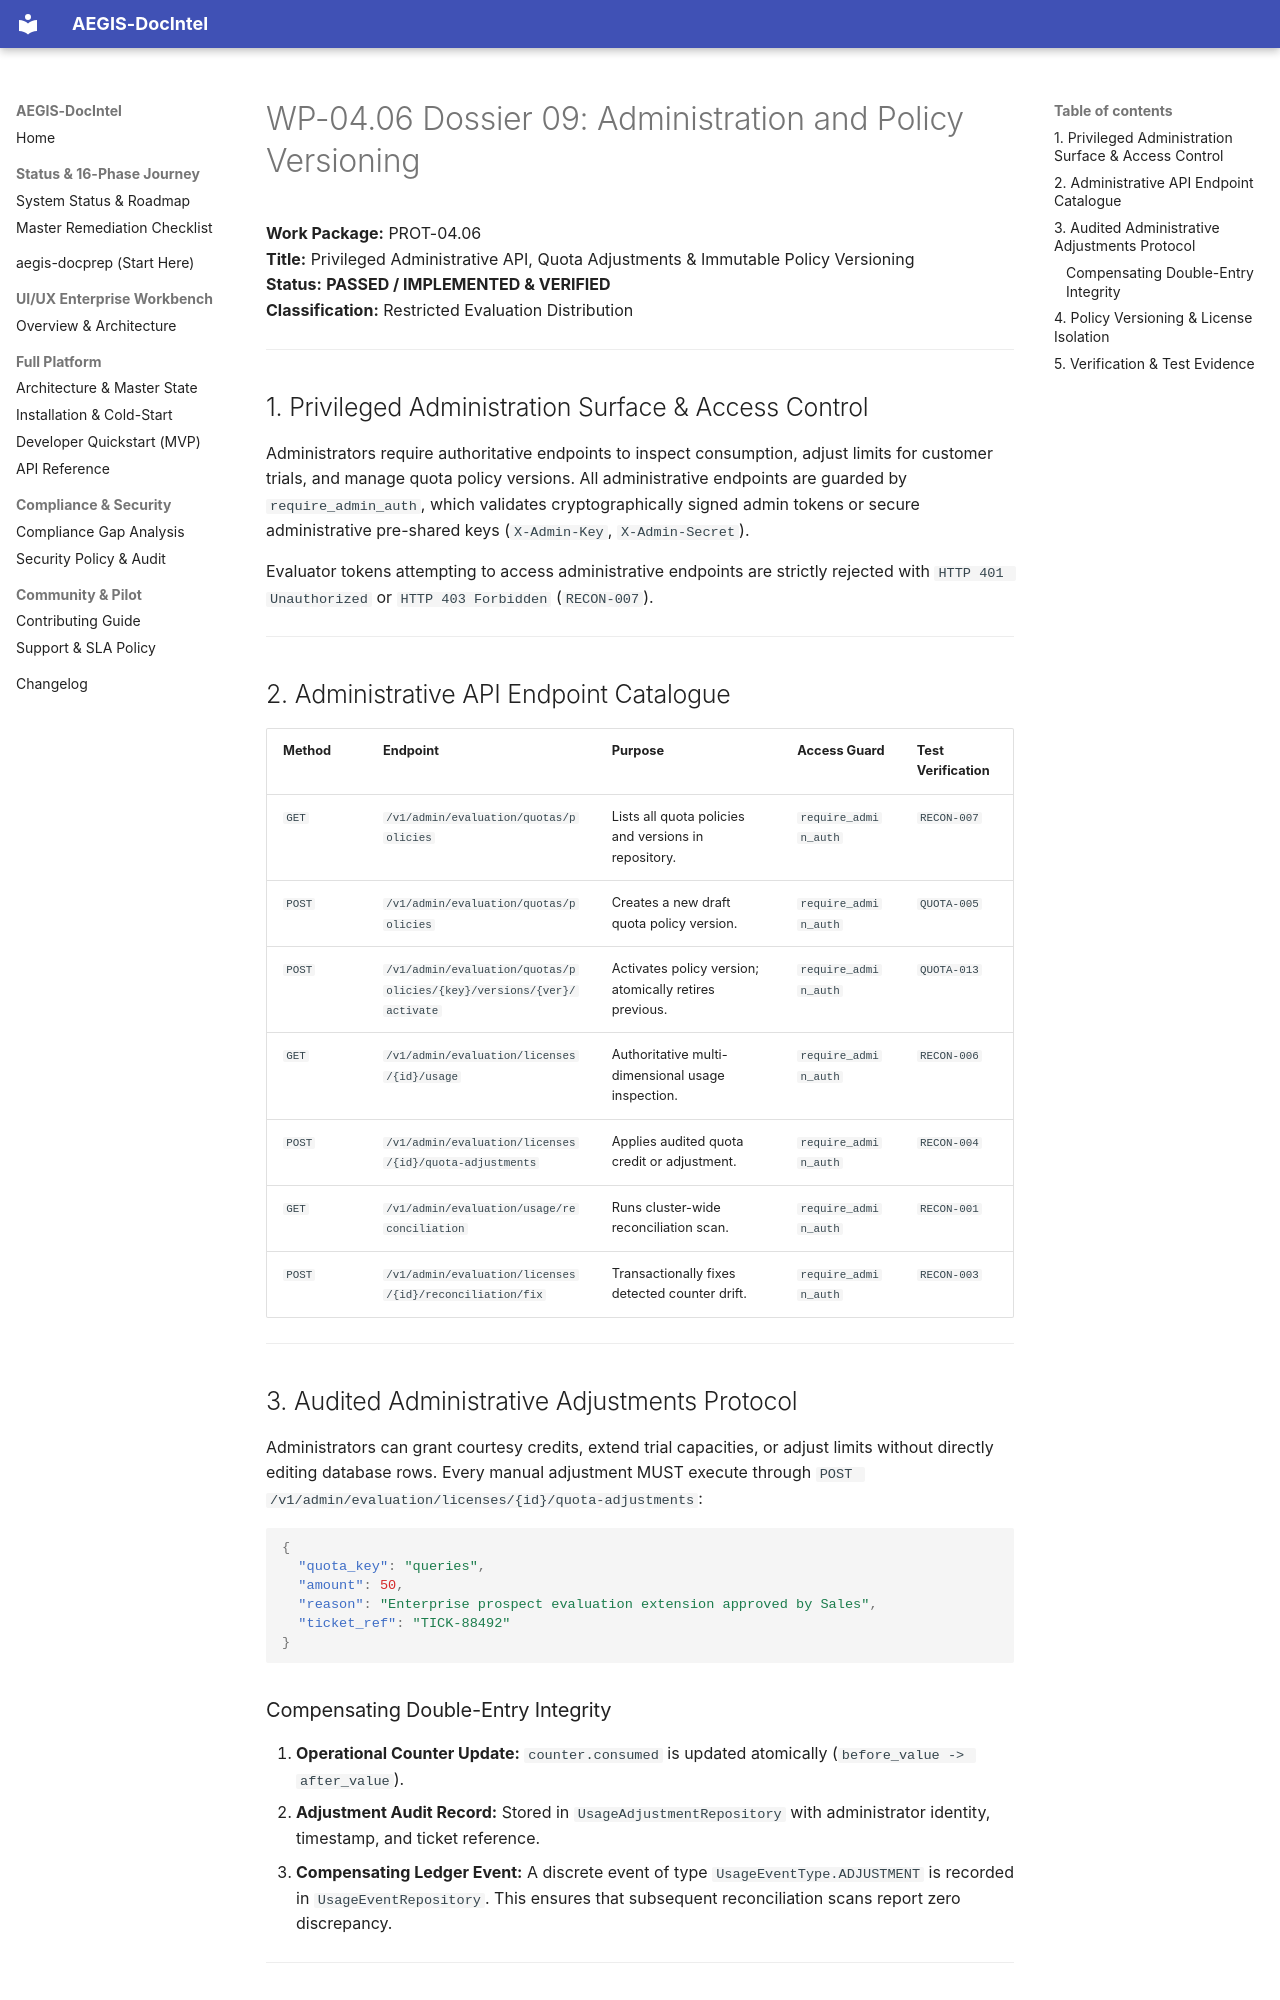

repository: SahilKhutey/AEGIS-DocIntel · page: distribution/prot-04-auth-licensing/wp-04-06-usage-quotas/09_ADMINISTRATION_AND_POLICY_VERSIONING/index.html · generator: mkdocs

# WP-04.06 Dossier 09: Administration and Policy Versioning

**Work Package:** PROT-04.06  
**Title:** Privileged Administrative API, Quota Adjustments & Immutable Policy Versioning  
**Status:** **PASSED / IMPLEMENTED & VERIFIED**  
**Classification:** Restricted Evaluation Distribution  

---

## 1. Privileged Administration Surface & Access Control

Administrators require authoritative endpoints to inspect consumption, adjust limits for customer trials, and manage quota policy versions. All administrative endpoints are guarded by `require_admin_auth`, which validates cryptographically signed admin tokens or secure administrative pre-shared keys (`X-Admin-Key`, `X-Admin-Secret`).

Evaluator tokens attempting to access administrative endpoints are strictly rejected with `HTTP 401 Unauthorized` or `HTTP 403 Forbidden` (`RECON-007`).

---

## 2. Administrative API Endpoint Catalogue

| Method | Endpoint | Purpose | Access Guard | Test Verification |
| :--- | :--- | :--- | :--- | :--- |
| `GET` | `/v1/admin/evaluation/quotas/policies` | Lists all quota policies and versions in repository. | `require_admin_auth` | `RECON-007` |
| `POST`| `/v1/admin/evaluation/quotas/policies` | Creates a new draft quota policy version. | `require_admin_auth` | `QUOTA-005` |
| `POST`| `/v1/admin/evaluation/quotas/policies/{key}/versions/{ver}/activate` | Activates policy version; atomically retires previous. | `require_admin_auth` | `QUOTA-013` |
| `GET` | `/v1/admin/evaluation/licenses/{id}/usage` | Authoritative multi-dimensional usage inspection. | `require_admin_auth` | `RECON-006` |
| `POST`| `/v1/admin/evaluation/licenses/{id}/quota-adjustments` | Applies audited quota credit or adjustment. | `require_admin_auth` | `RECON-004` |
| `GET` | `/v1/admin/evaluation/usage/reconciliation` | Runs cluster-wide reconciliation scan. | `require_admin_auth` | `RECON-001` |
| `POST`| `/v1/admin/evaluation/licenses/{id}/reconciliation/fix` | Transactionally fixes detected counter drift. | `require_admin_auth` | `RECON-003` |

---

## 3. Audited Administrative Adjustments Protocol

Administrators can grant courtesy credits, extend trial capacities, or adjust limits without directly editing database rows. Every manual adjustment MUST execute through `POST /v1/admin/evaluation/licenses/{id}/quota-adjustments`:

```json
{
  "quota_key": "queries",
  "amount": 50,
  "reason": "Enterprise prospect evaluation extension approved by Sales",
  "ticket_ref": "TICK-88492"
}
```

### Compensating Double-Entry Integrity
1. **Operational Counter Update:** `counter.consumed` is updated atomically (`before_value -> after_value`).
2. **Adjustment Audit Record:** Stored in `UsageAdjustmentRepository` with administrator identity, timestamp, and ticket reference.
3. **Compensating Ledger Event:** A discrete event of type `UsageEventType.ADJUSTMENT` is recorded in `UsageEventRepository`. This ensures that subsequent reconciliation scans report zero discrepancy.

---
